Photos from the image-classification dataset "Data" in the GitHub repository madjel/HangulRecognizer-MLP. Its 15 classes are: bieup, chieut, digeut, giyeok, hieut, ieung, jieut, kieuk, mieum, nieun, pieup, rieul, siot, tieut, yeo.

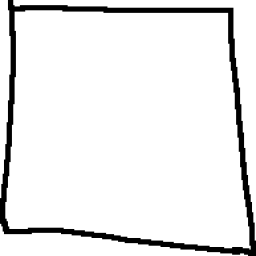
Label: mieum

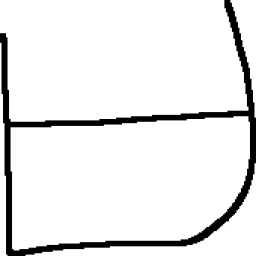
Label: bieup

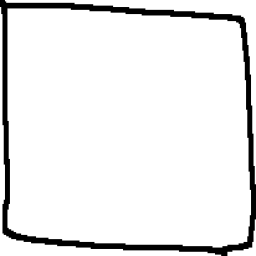
Label: mieum

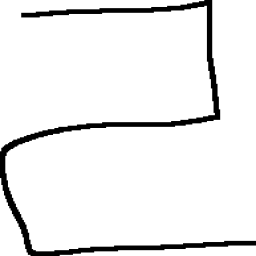
Label: rieul

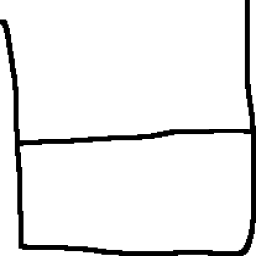
Label: bieup

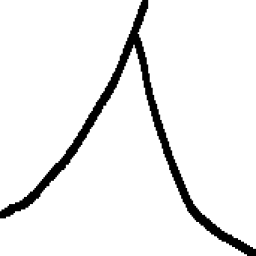
Label: siot
